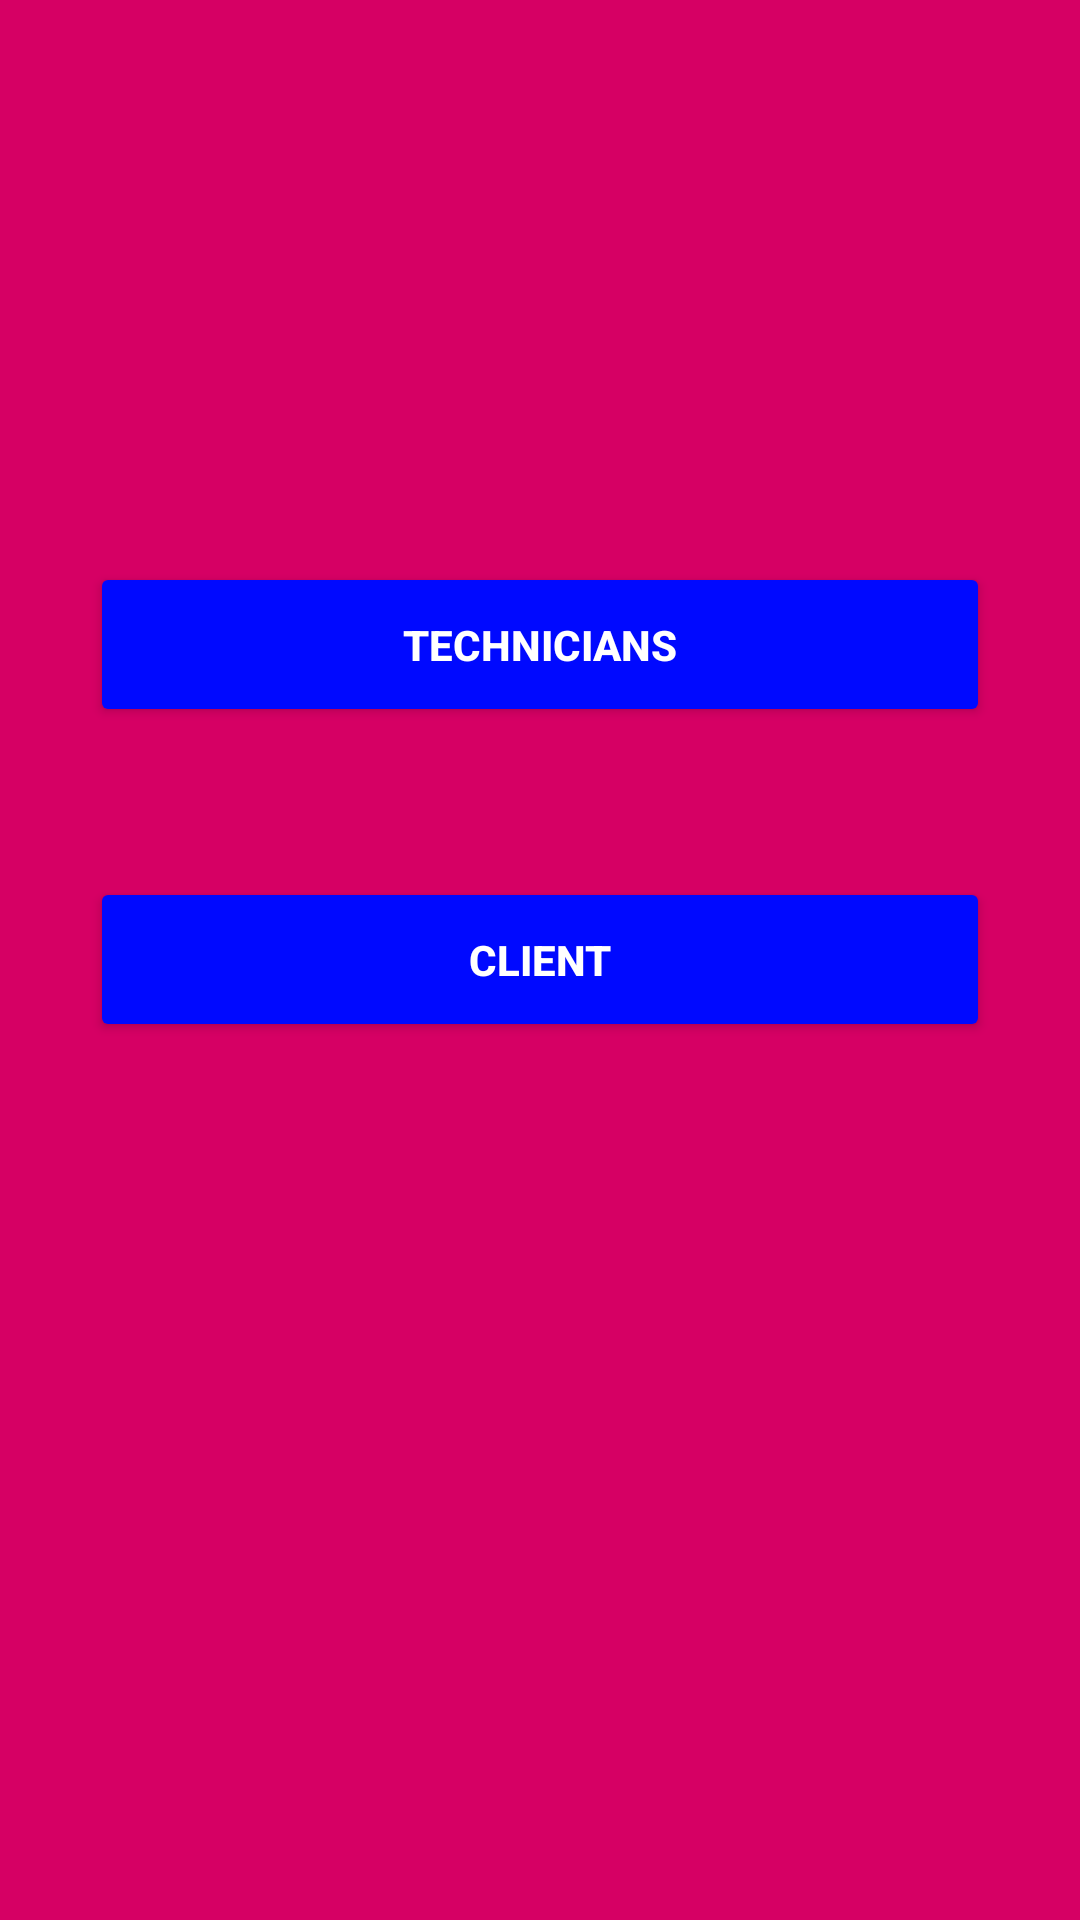

Android layout source for this screen:
<!-- AndroidManifest.xml: application theme Theme.HomeToHome -->
<!-- res/layout/activity_register.xml -->
<?xml version="1.0" encoding="utf-8"?>
<RelativeLayout
    xmlns:android="http://schemas.android.com/apk/res/android"
    xmlns:app="http://schemas.android.com/apk/res-auto"
    xmlns:tools="http://schemas.android.com/tools"
    android:layout_width="match_parent"
    android:layout_height="match_parent"
    android:paddingHorizontal="30dp"
    style="@style/background_style1"
    tools:context=".Register">

        <Button
            android:id="@+id/btn_register_client"
            android:layout_centerInParent="true"
            android:text="Client"
            style="@style/button"/>
        <Button
            android:id="@+id/btn_register_technician"
            android:layout_marginBottom="50dp"
            android:layout_above="@+id/btn_register_client"
            android:text="Technicians"
            style="@style/button"/>


</RelativeLayout>
<!-- resources referenced by this layout -->
<resources>
  <style name="background_style1">
          <item name="android:background">@color/Pink</item>
      </style>
  <style name="button">
          <item name="android:textColor">@color/white</item>
          <item name="android:textStyle">bold</item>
          <item name="backgroundTint">@color/blue</item>
          <item name="android:layout_width">match_parent</item>
          <item name="android:layout_height">55dp</item>
      </style>
  <style name="Theme.HomeToHome" parent="Theme.MaterialComponents.DayNight.DarkActionBar">
          
          <item name="colorPrimary">@color/purple_500</item>
          <item name="colorPrimaryVariant">@color/purple_700</item>
          <item name="colorOnPrimary">@color/white</item>
          
          <item name="colorSecondary">@color/teal_200</item>
          <item name="colorSecondaryVariant">@color/teal_700</item>
          <item name="colorOnSecondary">@color/black</item>
          
          <item name="android:statusBarColor" tools:targetApi="l">?attr/colorPrimaryVariant</item>
          
      </style>
  <color name="Pink">#d60064</color>
  <color name="white">#FFFFFFFF</color>
  <color name="blue">#0009ff</color>
  <color name="purple_500">#FF6200EE</color>
  <color name="purple_700">#FF3700B3</color>
  <color name="teal_200">#FF03DAC5</color>
  <color name="teal_700">#FF018786</color>
  <color name="black">#FF000000</color>
</resources>
